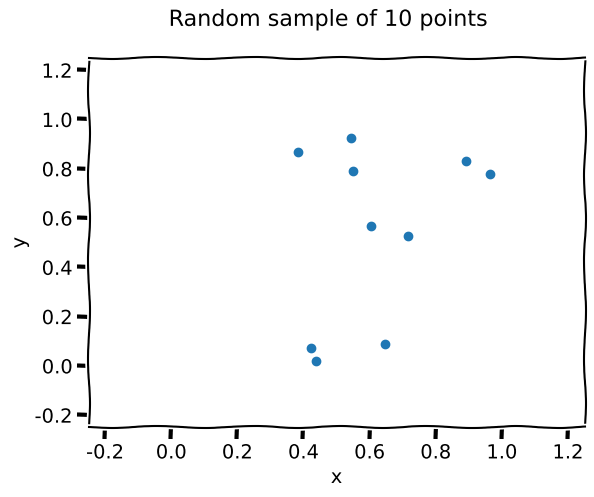

Source code (Python):
# [redacted]

# Imports
import numpy as np
import matplotlib.pyplot as plt
from scipy.stats import norm  # the normal probability distribution

# @title Plotting Functions

def plot_random_sample(x, y, figtitle = None):
  """ Plot the random sample between 0 and 1 for both the x and y axes.

    Args:
      x (ndarray): array of x coordinate values across the random sample
      y (ndarray): array of y coordinate values across the random sample
      figtitle (str): title of histogram plot (default is no title)

    Returns:
      Nothing.
  """
  fig, ax = plt.subplots()
  ax.set_xlabel('x')
  ax.set_ylabel('y')
  plt.xlim([-0.25, 1.25]) # set x and y axis range to be a bit less than 0 and greater than 1
  plt.ylim([-0.25, 1.25])
  plt.scatter(dataX, dataY)
  if figtitle is not None:
    fig.suptitle(figtitle, size=16)
  plt.show()

def generate_random_sample(num_points):
  """ Generate a random sample containing a desired number of points (num_points)
  in the range [0, 1] using a random number generator object.

  Args:
    num_points (int): number of points desired in random sample

  Returns:
    dataX, dataY (ndarray, ndarray): arrays of size (num_points,) containing x
    and y coordinates of sampled points

  """

  # Generate desired number of points uniformly between 0 and 1 (using uniform) for
  #     both x and y
  dataX = np.random.uniform(0, 1, size = (num_points,))
  dataY = np.random.uniform(0, 1, size = (num_points,))

  return dataX, dataY

# Set a seed
np.random.seed(0)

# Set number of points to draw
num_points = 10

# Draw random points
dataX, dataY = generate_random_sample(num_points)

# Visualize
with plt.xkcd():
  plot_random_sample(dataX, dataY, "Random sample of 10 points")

plt.show()